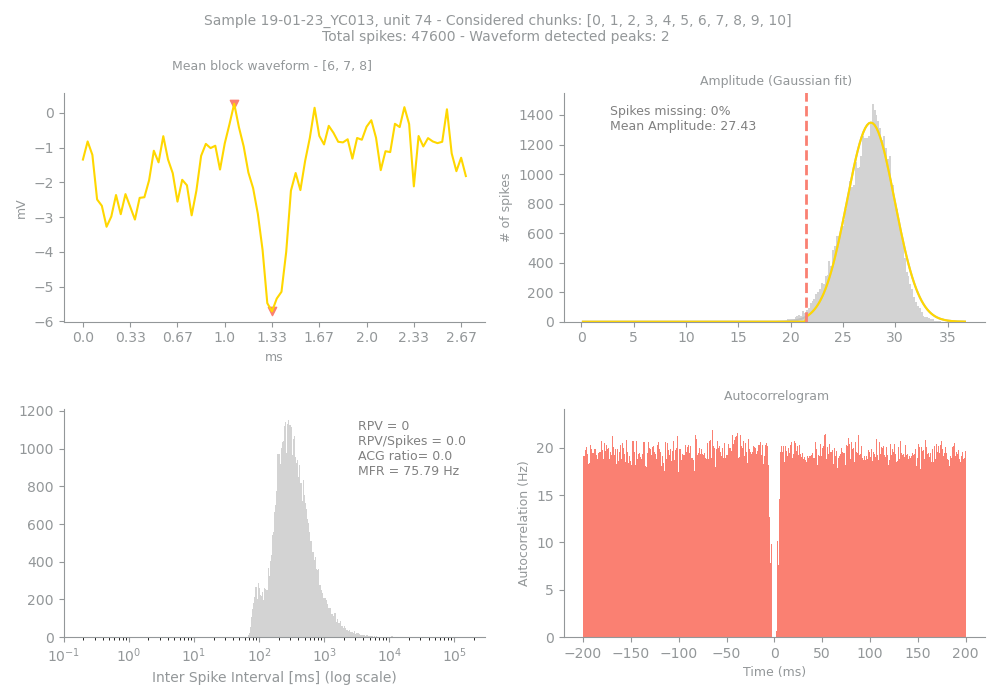

The table this chart was drawn from, first rows:
Sample, Unit, PeakChUnit, SpikesUnit, GoodChunks, GoodChunksList, WvfChunks, WvfChunksList, SpikesBlock, PercMissingSpikesBlock, MFRBlockHz, MeanAmpBlock, RPVBlock, FpBlockFancy, FpBlockSimple, ACGViolationRatio, WvfPeaksBlock, PeaksBlock_x, PeaksBlock_y, BigPkNegBlock
19-01-23_YC013, 74, 130, 47600, 11, [0, 1, 2, 3, 4, 5, 6, 7, 8, 9, 10], 3, [6, 7, 8], 43159, 0, 75.79, 27.43, 0, 0, 0.0, 0.0, 2, [40, 32], [-5.7109375, 0.26367188], 1
